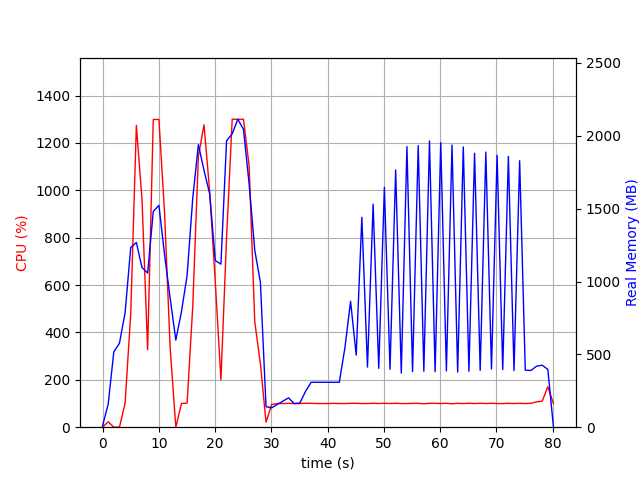

Data behind this chart, as committed beside it:
elapsed_time, nproc, cpu, mem_real, mem_virtual
4.649162292480469e-05, 2, 0.0, 9.121, 37.25
1.001, 7, 23.0, 158, 519.4
2.003, 3, 0.0, 517.4, 1361
3.004, 3, 0.0, 575.8, 1504
4.006, 3, 100.9, 785.4, 1764
5.007, 3, 478.0, 1232, 2285
6.009, 3, 1274, 1268, 2197
7.011, 3, 962.1, 1096, 2308
8.013, 3, 327.4, 1058, 2418
9.015, 3, 1299, 1481, 2546
10.02, 3, 1299, 1523, 2592
11.02, 3, 906.2, 1184, 2651
12.02, 3, 331.4, 882.8, 2651
13.02, 3, 0.0, 597.7, 1643
14.02, 3, 99.8, 793, 1935
15.03, 3, 101.8, 1041, 2171
16.03, 3, 509.0, 1571, 2768
17.03, 3, 1144, 1939, 3217
18.03, 3, 1277, 1763, 2920
19.03, 3, 997.0, 1602, 3056
20.04, 3, 612.8, 1144, 3188
21.04, 3, 199.6, 1119, 3228
22.04, 3, 799.5, 1966, 3459
23.04, 3, 1300, 2014, 3483
24.04, 3, 1300, 2114, 3579
25.05, 3, 1300, 2044, 3595
26.05, 3, 1104, 1670, 3659
27.05, 3, 445.3, 1215, 3763
28.05, 3, 268.5, 994.4, 3763
29.05, 3, 21.0, 140.7, 8393689
30.05, 2, 95.8, 133, 8393667
31.06, 2, 99.8, 156.3, 8393697
32.06, 2, 99.9, 179, 8393711
33.06, 2, 100.9, 201.3, 8393747
34.06, 2, 99.8, 161.9, 8394259
35.06, 2, 99.8, 166.1, 8394259
36.06, 2, 100.8, 244.9, 8443801
37.07, 2, 100.8, 308.2, 8445578
38.07, 2, 99.8, 308.2, 8445578
39.07, 2, 99.9, 308.2, 8445578
40.07, 2, 99.8, 308.2, 8445578
41.07, 2, 100.8, 308.2, 8445578
42.07, 2, 99.9, 308.2, 8445578
43.08, 2, 99.9, 546.3, 8451688
44.08, 2, 100.9, 864.2, 8451691
45.08, 2, 100.8, 494.8, 8451719
46.08, 2, 99.9, 1441, 8451719
47.08, 2, 99.9, 412.7, 8451735
48.08, 2, 100.9, 1531, 8451735
49.08, 2, 99.9, 403.9, 8451735
50.08, 2, 100.8, 1647, 8451735
51.09, 2, 99.9, 397, 8451735
52.09, 2, 100.9, 1765, 8451735
53.09, 2, 99.8, 371.2, 8451735
54.09, 2, 99.8, 1926, 8451735
55.09, 2, 100.8, 381.6, 8451735
56.1, 2, 100.8, 1933, 8451735
57.1, 2, 98.8, 384.1, 8451736
58.1, 2, 100.9, 1964, 8451736
59.1, 2, 100.8, 381.4, 8451736
... 21 more rows
